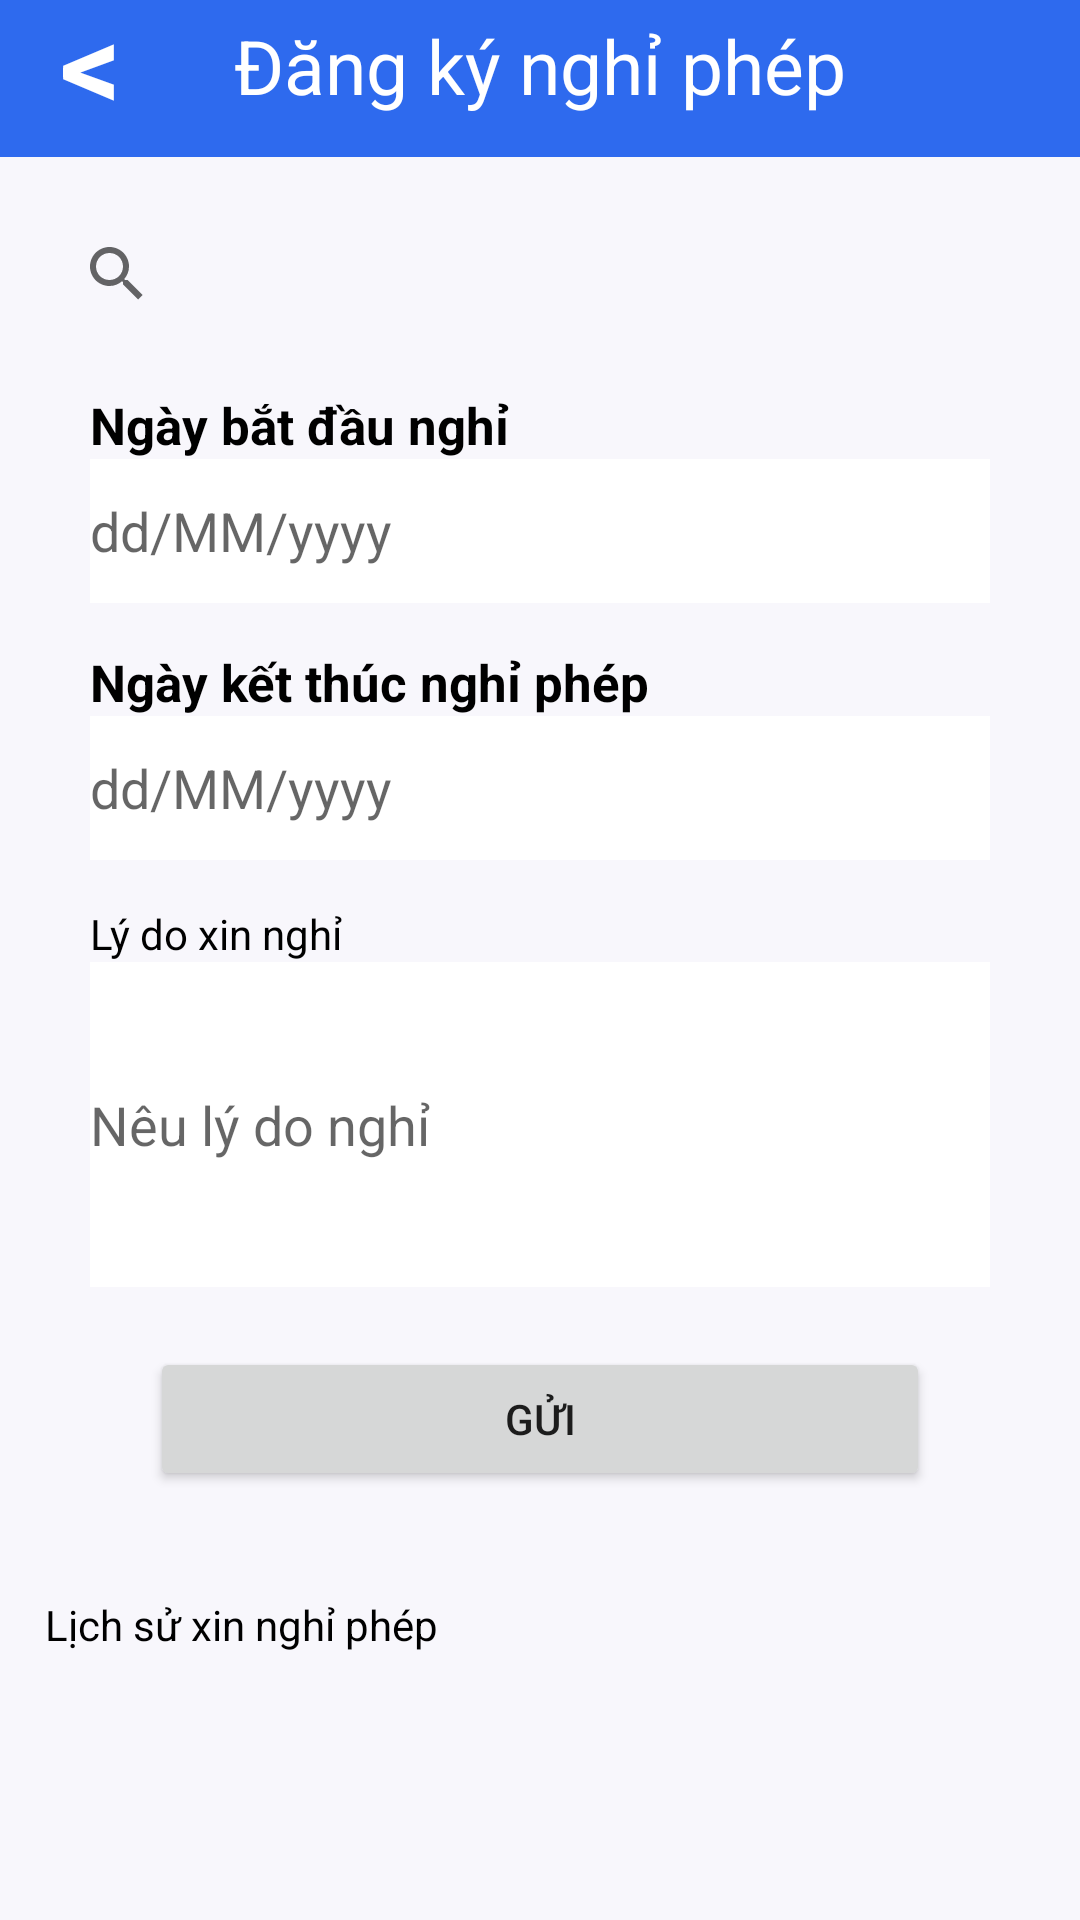

Write the Android layout XML for this screen, with the resource values it uses.
<!-- AndroidManifest.xml: application theme Theme.QuanLyNhanSu -->
<!-- res/layout/activity_leave.xml -->
<?xml version="1.0" encoding="utf-8"?>
<LinearLayout xmlns:android="http://schemas.android.com/apk/res/android"
    xmlns:app="http://schemas.android.com/apk/res-auto"
    xmlns:tools="http://schemas.android.com/tools"
    android:layout_width="match_parent"
    android:layout_height="match_parent"
    android:orientation="vertical"

    tools:context=".LeaveActivity">
    <LinearLayout
        android:layout_width="match_parent"
        android:layout_height="wrap_content"
        android:padding="5dp"
        android:gravity="center"
        android:background="#2E6AEE"
        android:orientation="vertical">

        <LinearLayout
            android:id="@+id/l"
            android:layout_width="match_parent"
            android:layout_height="wrap_content"
            android:layout_weight="1"
            android:gravity="center"
            android:orientation="horizontal">

            <TextView
                android:id="@+id/textView"
                android:layout_width="wrap_content"
                android:layout_height="wrap_content"

                android:textColor="@color/white"
                android:text="Đăng ký nghỉ phép"
                android:textSize="25dp" />
        </LinearLayout>
        <LinearLayout
            android:layout_width="match_parent"
            android:layout_height="wrap_content"
            android:layout_marginTop="-45dp"
            android:layout_marginLeft="10dp"
            android:orientation="horizontal">

            <TextView
                android:id="@+id/textView2"
                android:layout_width="wrap_content"
                android:layout_height="wrap_content"
                android:text="&lt;"
                android:textColor="@color/white"
                android:textStyle="bold"
                android:textSize="40dp" />
        </LinearLayout>

    </LinearLayout>



    <LinearLayout
        android:layout_width="match_parent"
        android:layout_height="match_parent"
        android:background="#F8F7FC"
        android:orientation="vertical">

        <LinearLayout
            android:layout_width="match_parent"
            android:layout_height="match_parent"
            android:layout_margin="@dimen/text_content"
            android:orientation="vertical">

            <SearchView
                android:gravity="top"
                android:layout_width="match_parent"
                android:layout_height="wrap_content"
                android:background="@drawable/radius">

            </SearchView>



            <LinearLayout
                android:layout_margin="@dimen/text_content"
                android:layout_width="match_parent"
                android:layout_height="wrap_content"
                android:orientation="vertical">

                <TextView

                    android:textSize="17dp"
                    android:textStyle="bold"
                    android:id="@+id/textView4"
                    android:layout_width="match_parent"
                    android:layout_height="wrap_content"
                    android:textColor="@color/black"

                    android:text="Ngày bắt đầu nghỉ" />

                <EditText
                    android:layout_marginBottom="@dimen/text_content"
                    android:id="@+id/editStartDate"
                    android:layout_width="match_parent"
                    android:layout_height="48dp"
                    android:ems="10"
                    android:textColor="@color/black"
                    android:hint="dd/MM/yyyy"
                    android:background="@color/white"
                    android:inputType="date" />

                <TextView
                    android:textSize="17dp"
                    android:textStyle="bold"
                    android:id="@+id/textView3"
                    android:textColor="@color/black"

                    android:layout_width="match_parent"
                    android:layout_height="wrap_content"
                    android:text="Ngày kết thúc nghỉ phép" />

                <EditText
                    android:layout_marginBottom="@dimen/text_content"
                    android:id="@+id/editEndDate"
                    android:layout_width="match_parent"
                    android:layout_height="48dp"
                    android:ems="10"
                    android:background="@color/white"
                    android:hint="dd/MM/yyyy"
                    android:inputType="date"
                    android:textColor="@color/black" />

                <TextView
                    android:id="@+id/textView5"
                    android:textColor="@color/black"

                    android:layout_width="match_parent"
                    android:layout_height="wrap_content"
                    android:text="Lý do xin nghỉ" />

                <EditText
                    android:id="@+id/editReason"
                    android:textColor="@color/black"
                    android:layout_width="match_parent"
                    android:layout_height="wrap_content"
                    android:inputType="textMultiLine"
                    android:background="@color/white"
                    android:hint="Nêu lý do nghỉ"
                    android:lines="5"
                    />

                <Button
                    android:layout_margin="20dp"
                    android:id="@+id/btnSubmit"
                    android:layout_width="match_parent"
                    android:layout_height="wrap_content"
                    android:text="Gửi" />
            </LinearLayout>
            <LinearLayout
                android:layout_width="match_parent"
                android:layout_height="wrap_content"
                android:orientation="vertical">

                <TextView
                    android:id="@+id/textView7"
                    android:textColor="@color/black"

                    android:layout_width="match_parent"
                    android:layout_height="wrap_content"
                    android:text="Lịch sử xin nghỉ phép" />

                <ListView
                    android:id="@+id/listLeave"
                    android:layout_marginBottom="10dp"
                    android:layout_width="match_parent"
                    android:layout_height="match_parent"
                    android:scrollbars="vertical" />
            </LinearLayout>

        </LinearLayout>

    </LinearLayout>

</LinearLayout>
<!-- resources referenced by this layout -->
<resources>
  <color name="black">#FF000000</color>
  <color name="white">#FFFFFFFF</color>
  <dimen name="text_content">15sp</dimen>
  <!-- drawable radius (drawable) -->
  <?xml version="1.0" encoding="utf-8"?>
  
  <shape xmlns:android="http://schemas.android.com/apk/res/android">
  
      <corners android:radius="1000dp" /> 
      <solid android:textColor="@color/black" /> 
  </shape>
  <style name="Theme.QuanLyNhanSu" parent="Base.Theme.QuanLyNhanSu" />
  <style name="Base.Theme.QuanLyNhanSu" parent="Theme.AppCompat.Light.NoActionBar">
          
          
      </style>
</resources>
